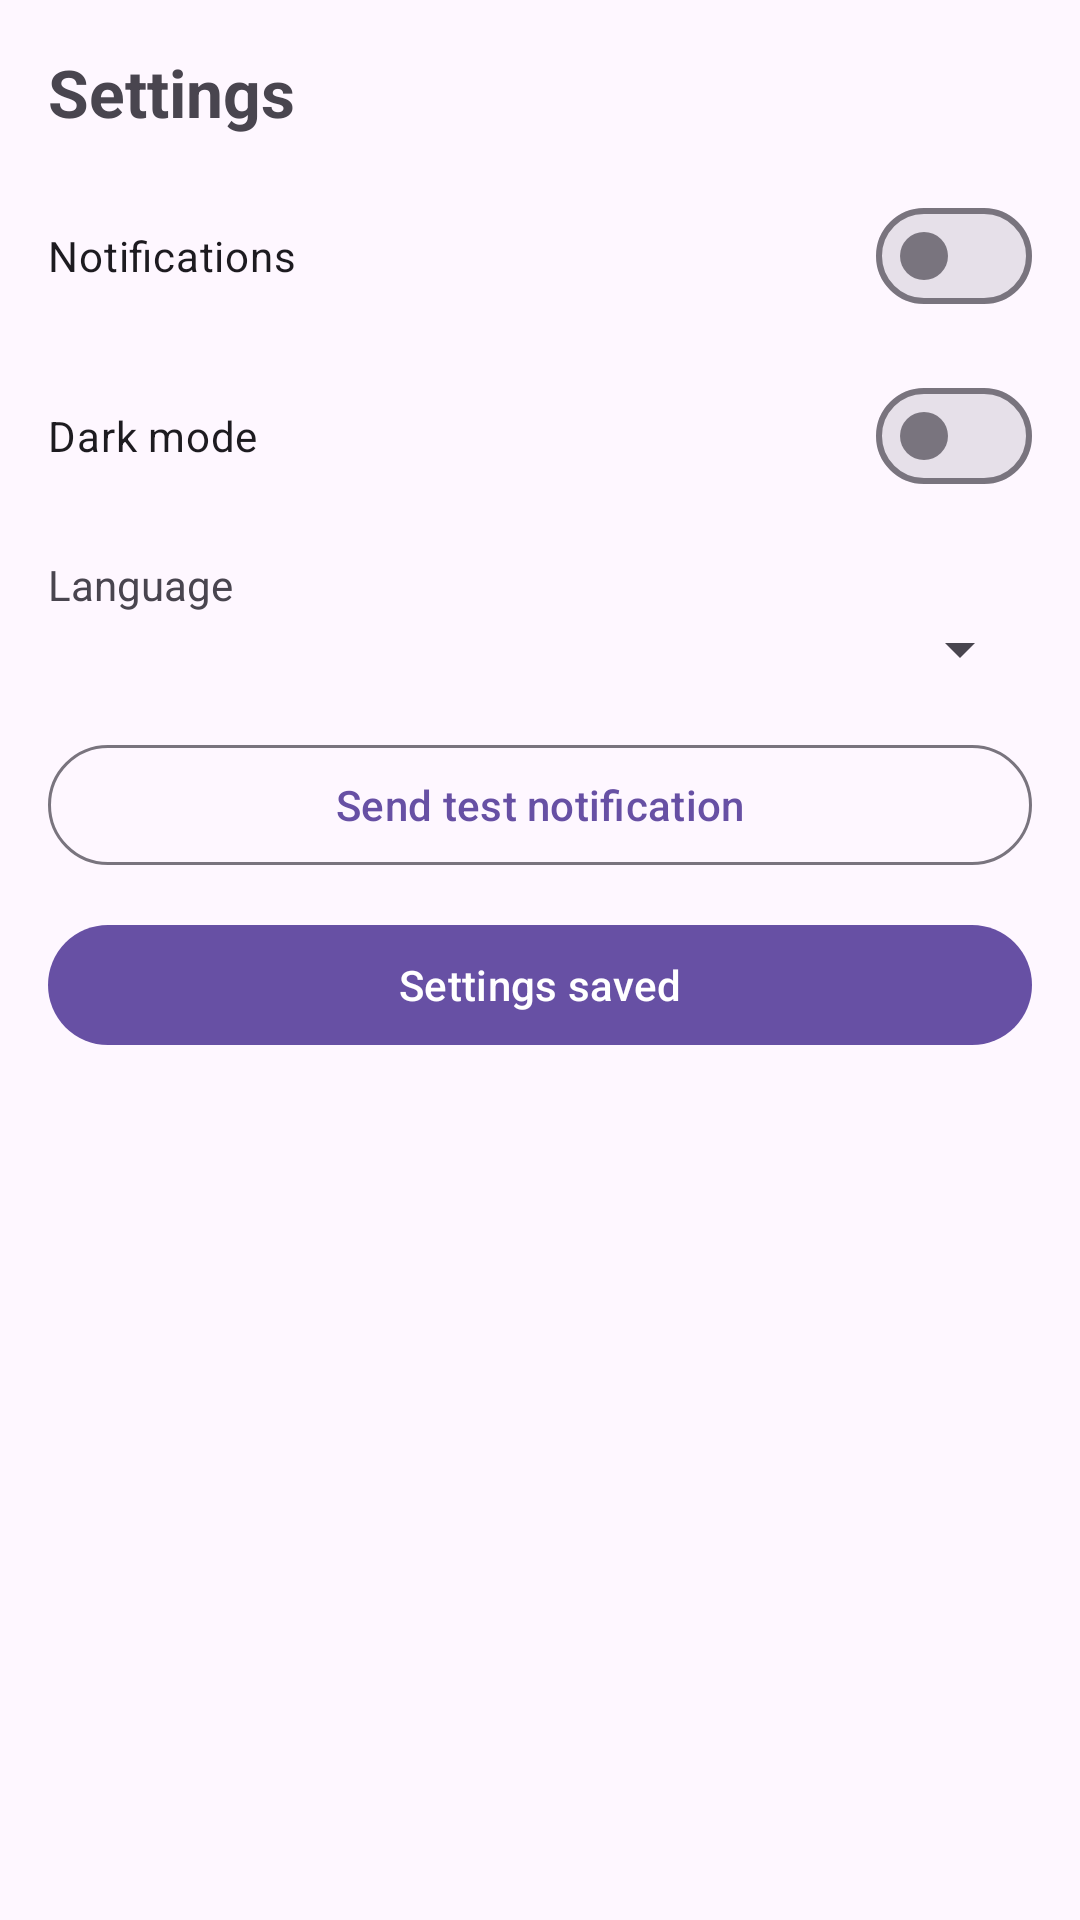

Here is an Android app screen rendered from its layout file. Give the layout XML and the strings, colors and styles it references.
<!-- AndroidManifest.xml: application theme Theme.SyncUp -->
<!-- res/layout/activity_settings.xml -->
<?xml version="1.0" encoding="utf-8"?>
<ScrollView xmlns:android="http://schemas.android.com/apk/res/android"
    android:id="@+id/settingsRoot"
    android:layout_width="match_parent"
    android:layout_height="match_parent">

    <LinearLayout
        android:orientation="vertical"
        android:padding="16dp"
        android:layout_width="match_parent"
        android:layout_height="wrap_content">

        <TextView
            android:id="@+id/tvHeader"
            android:layout_width="match_parent"
            android:layout_height="wrap_content"
            android:text="@string/settings"
            android:textStyle="bold"
            android:textSize="22sp" />



        
        
        <com.google.android.material.materialswitch.MaterialSwitch
            android:id="@+id/switchNotifications"
            android:layout_width="match_parent"
            android:layout_height="wrap_content"
            android:text="@string/notifications"
            android:layout_marginTop="16dp"/>


        
        <com.google.android.material.materialswitch.MaterialSwitch
            android:id="@+id/switchTheme"
            android:layout_width="match_parent"
            android:layout_height="wrap_content"
            android:text="@string/dark_mode"
            android:layout_marginTop="12dp"/>


        
        <TextView
            android:layout_width="match_parent"
            android:layout_height="wrap_content"
            android:text="@string/language"
            android:layout_marginTop="16dp" />

        <Spinner
            android:id="@+id/spinnerLanguage"
            android:layout_width="match_parent"
            android:layout_height="wrap_content" />

        
        <com.google.android.material.button.MaterialButton
            android:id="@+id/btnTestNotif"
            style="@style/Widget.Material3.Button.OutlinedButton"
            android:layout_width="match_parent"
            android:layout_height="wrap_content"
            android:text="@string/send_test_notification"
            android:layout_marginTop="16dp" />

        
        <com.google.android.material.button.MaterialButton
            android:id="@+id/btnSave"
            style="@style/Widget.Material3.Button"
            android:layout_width="match_parent"
            android:layout_height="wrap_content"
            android:text="@string/settings_saved"
            android:layout_marginTop="12dp" />
    </LinearLayout>
</ScrollView>
<!-- resources referenced by this layout -->
<resources>
  <string name="dark_mode">Dark mode</string>
  <string name="language">Language</string>
  <string name="notifications">Notifications</string>
  <string name="send_test_notification">Send test notification</string>
  <string name="settings">Settings</string>
  <string name="settings_saved">Settings saved</string>
  <style name="Theme.SyncUp" parent="Theme.Material3.DayNight.NoActionBar">
          
          
          <item name="android:statusBarColor">?attr/colorSurface</item>
          <item name="android:navigationBarColor">?attr/colorSurface</item>
  
  
      </style>
</resources>
